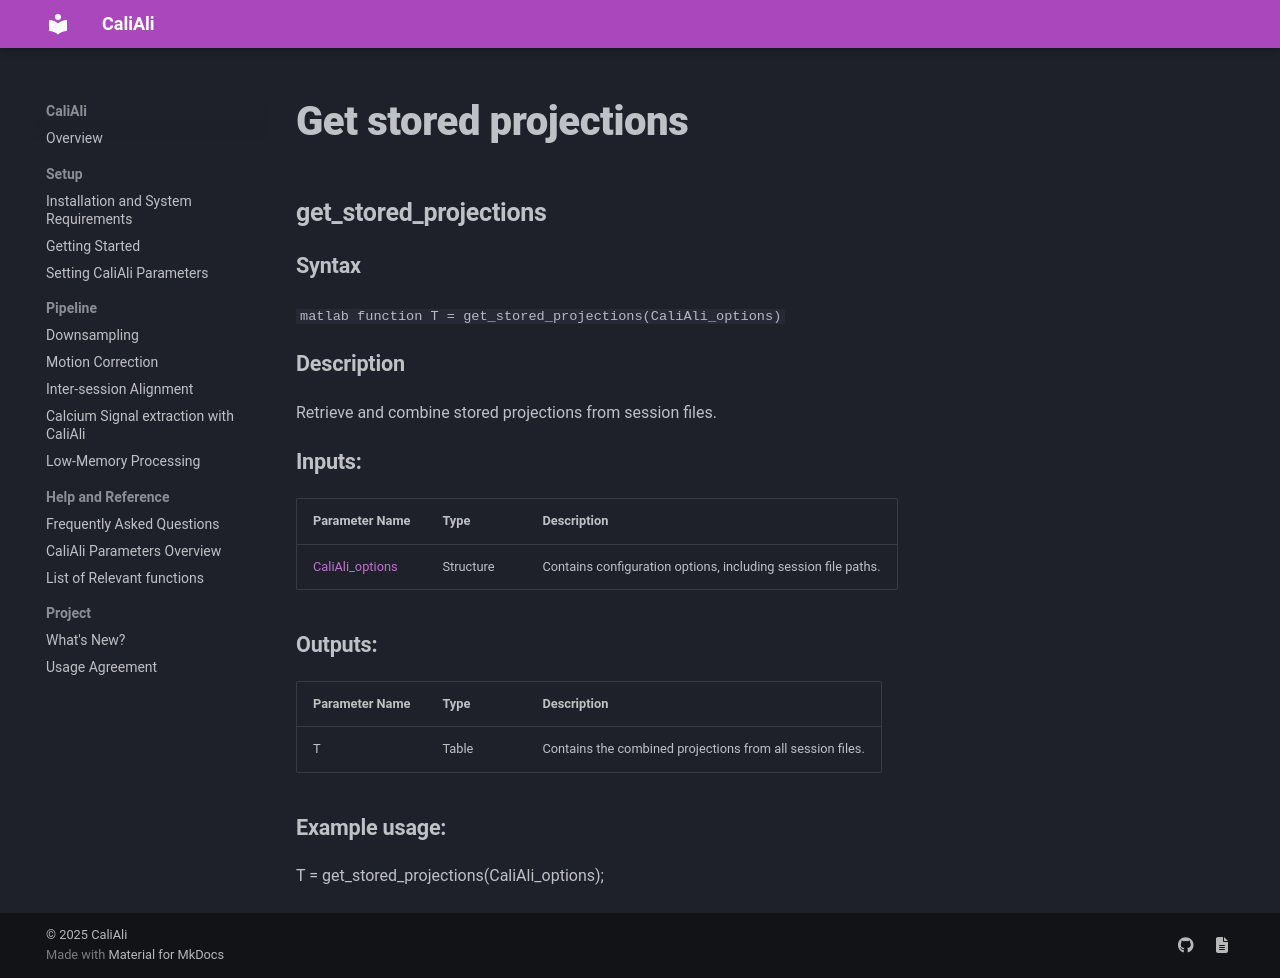

repository: CaliAli-PV/CaliAli · page: 1.4.8/Functions_doc/get_stored_projections/index.html · generator: mkdocs

### get_stored_projections {#get_stored_projections}

#### Syntax
```matlab
function T = get_stored_projections(CaliAli_options)
```
#### Description
Retrieve and combine stored projections from session files.

#### Inputs:

| Parameter Name | Type | Description |
|----------------|------|-------------|
|  [CaliAli_options](CaliAli_parameters.md)  | Structure | Contains configuration options, including session file paths. |

#### Outputs:

| Parameter Name | Type | Description |
|----------------|------|-------------|
| T | Table | Contains the combined projections from all session files. |

#### Example usage:
T = get_stored_projections(CaliAli_options);
